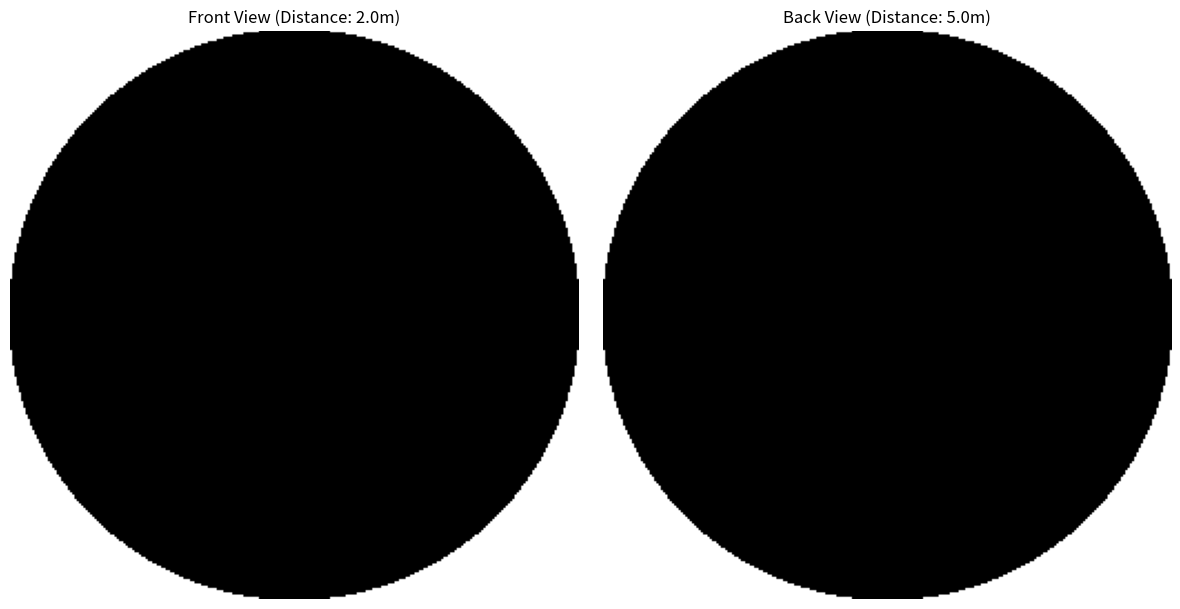

Generate this figure with matplotlib:
import numpy as np
from PIL import Image, ImageOps
import matplotlib.pyplot as plt

def create_sphere_depth_map(size=256, distance=2.0):
    # Create coordinate grids
    x = np.linspace(-1, 1, size)
    y = np.linspace(-1, 1, size)
    X, Y = np.meshgrid(x, y)
    
    # Calculate radius at each point
    R = np.sqrt(X**2 + Y**2)
    
    # Create sphere depth map
    depth_map = np.full((size, size), 255)  # Initialize with background depth (white)
    
    # Create mask for sphere
    mask = R <= 1
    
    # Calculate Z coordinates of sphere surface
    Z = np.zeros((size, size))
    Z[mask] = np.sqrt(1 - X[mask]**2 - Y[mask]**2)
    
    # Set depth values (distance from camera)
    depth_map[mask] = distance + Z[mask]
    
    # Create border mask (ring around the sphere)
    border_thickness = 2  # Adjust this value to change border thickness
    border_mask = (R <= 1 + border_thickness/size) & (R > 1)
    
    # Normalize depth values to 0-255 range for visualization
    depth_min = depth_map.min()
    depth_max = depth_map.max()
    depth_map_normalized = ((depth_map - depth_min) / (depth_max - depth_min) * 255).astype(np.uint8)
    
    # Add black border
    depth_map_normalized[border_mask] = 0  # Set border pixels to black
    
    return depth_map_normalized

# Create front and back views
size = 256
front_distance = 2.0
back_distance = 5.0

front_view = create_sphere_depth_map(size, front_distance)
back_view = create_sphere_depth_map(size, back_distance)

# Save images
# ImageOps.invert(Image.fromarray(front_view)).save('sphere_mask_front.png')
# ImageOps.invert(Image.fromarray(back_view)).save('sphere_mask_back.png')

Image.fromarray(front_view).save('sphere_color_front.png')
Image.fromarray(back_view).save('sphere_color_back.png')

# Display images
plt.figure(figsize=(12, 6))

plt.subplot(121)
plt.imshow(front_view, cmap='gray')
plt.title(f'Front View (Distance: {front_distance}m)')
plt.axis('off')

plt.subplot(122)
plt.imshow(back_view, cmap='gray')
plt.title(f'Back View (Distance: {back_distance}m)')
plt.axis('off')

plt.tight_layout()
plt.show()
